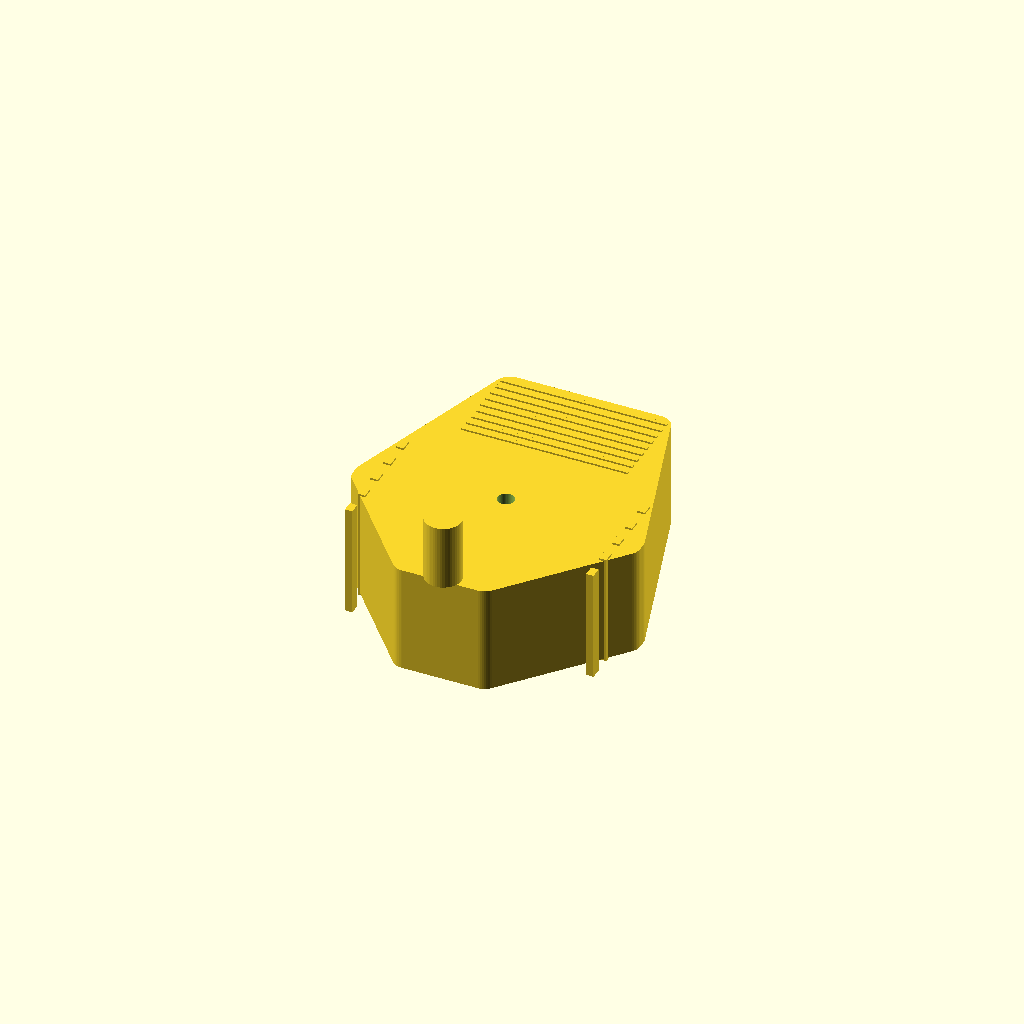
Cell 1 — every parameter at its default value.
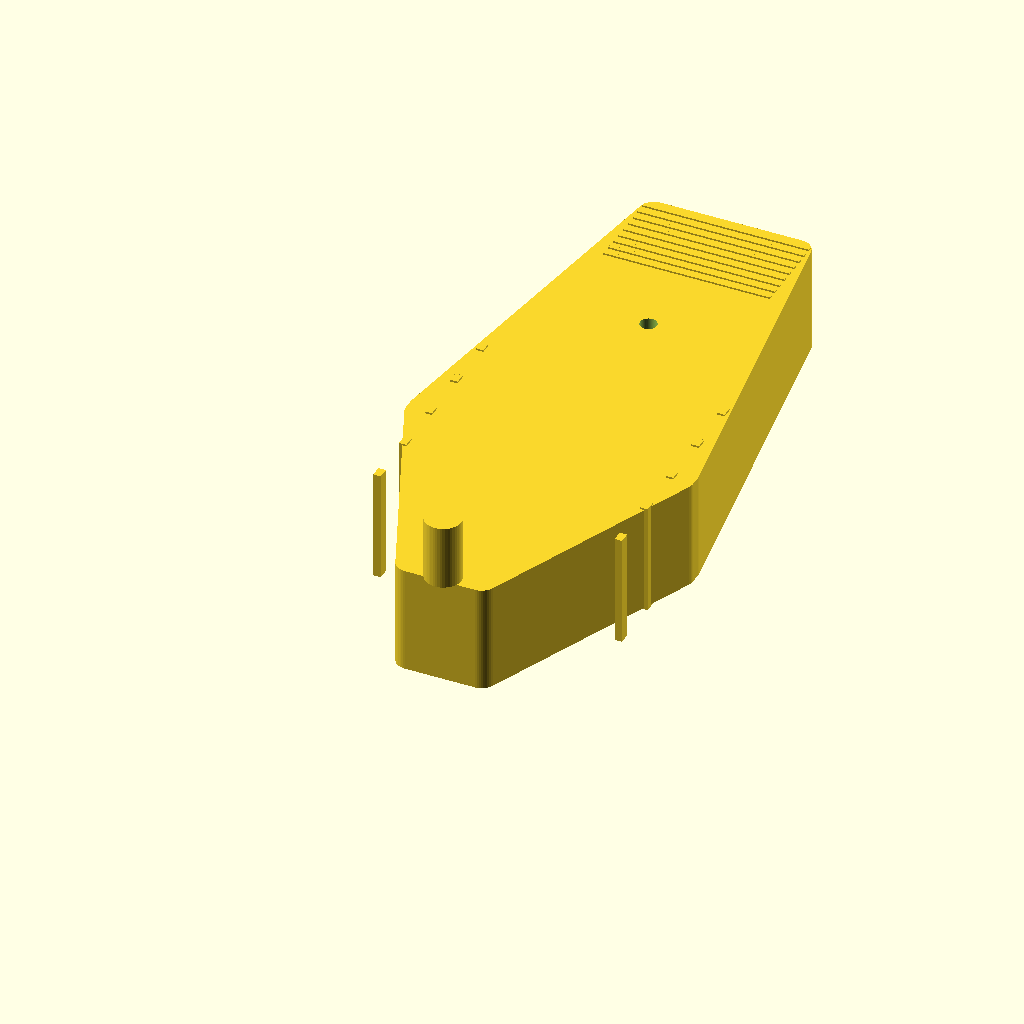
Cell 2: the same model with CH = 16.42.
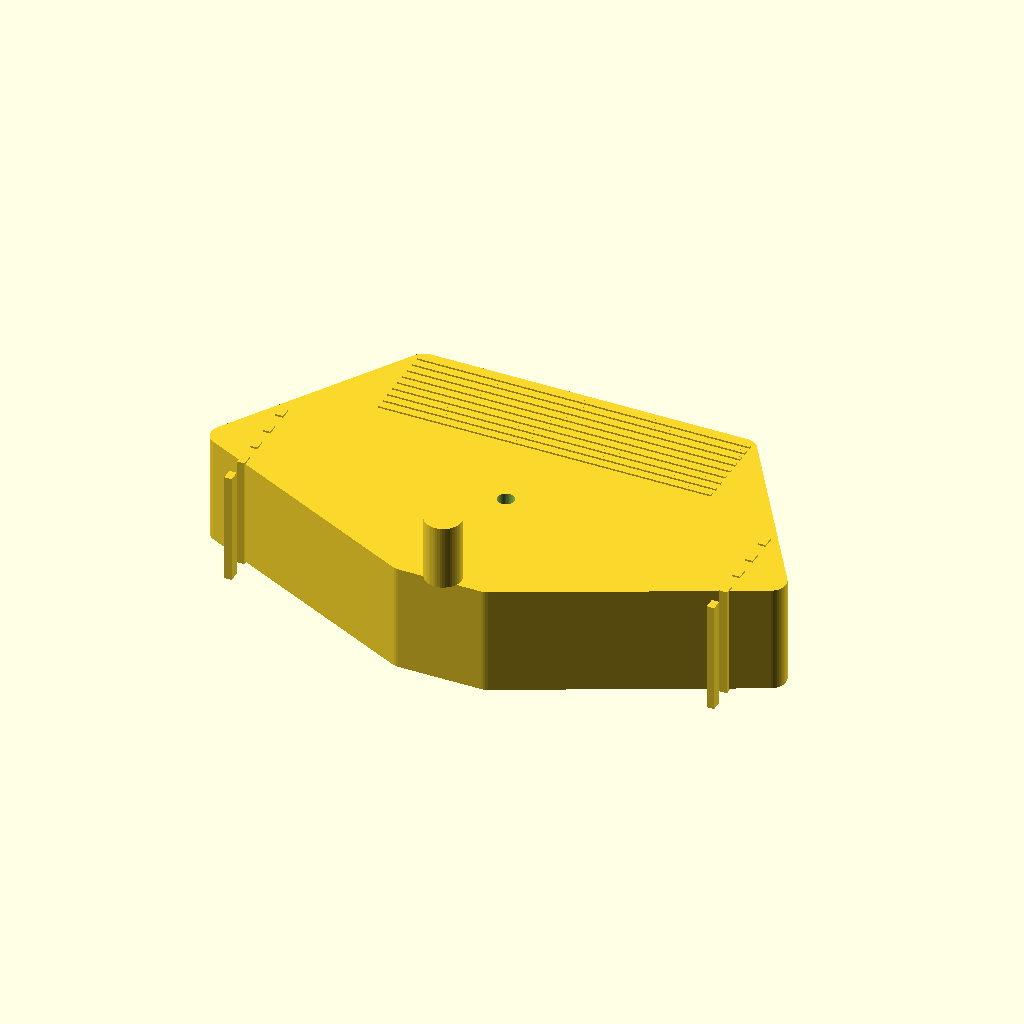
Cell 3: BW = 15.44 (everything else at default).
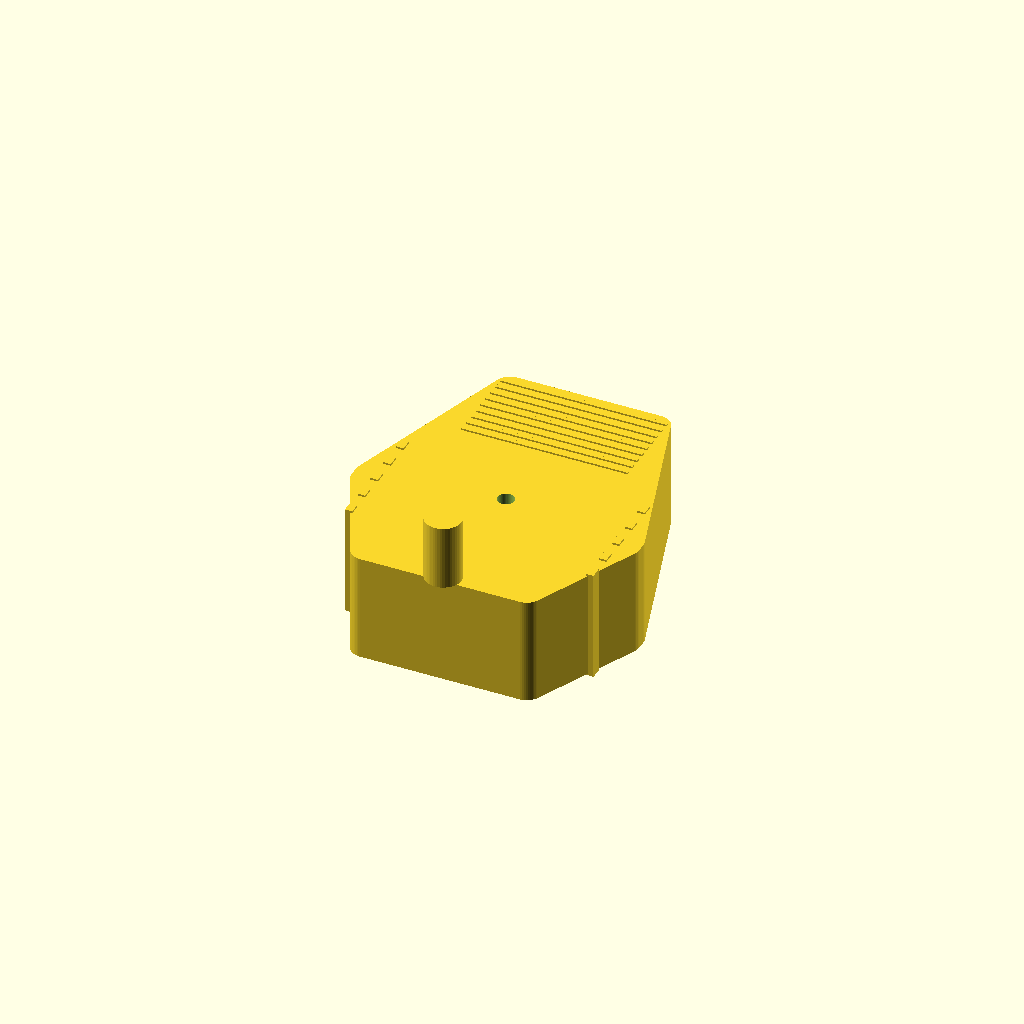
Cell 4 — HW set to 4.82, the other parameters unchanged.
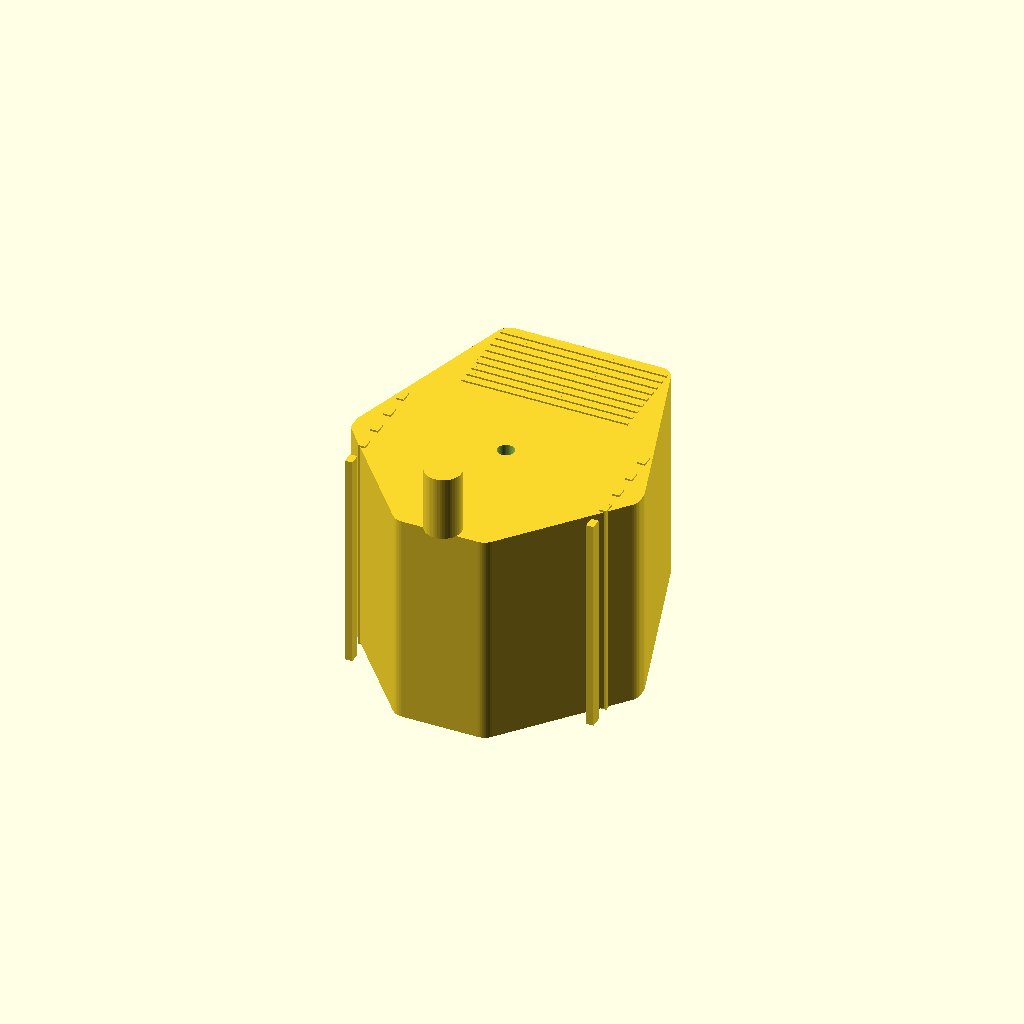
Cell 5: the same model with AD = 5.8.
All cells are drawn from one camera (rotation 55°, 0°, 25°, orthographic, colour scheme Cornfield), so only the parameter changes between them.
OpenSCAD source file clip_v1.scad:
// =============================================
// Custom Chip Clip — Prototype v1
// Track-mount design with cylinder posts
// =============================================
// PRINT 2 COPIES — assemble with a spring pin
// All dimensions in cm
//
// Measurements:
//   Clip total height:   8.5cm
//   Body width (max):    8.0cm
//   Handle width:        2.5cm
//   Arm depth:           3.0cm
//   Cylinder diameter:   1.0cm
//   Cylinder length:     1.8cm (estimated — adjust to match your track)
//   Pivot from bottom:   4.75cm
// =============================================

$fn = 48;

// === DIMENSIONS (cm) — scaled down 3.45% from OXO reference ===
CH    = 8.21;  // clip height, handle top to grip tip
BW    = 7.72;  // max body width
HW    = 2.41;  // handle width
AD    = 2.90;  // arm depth (front to back)
WT    = 0.3;   // wall thickness (hollow shell)

CYL_D = 0.97;  // cylinder diameter
CYL_L = 1.74;  // cylinder length (how far it inserts into track)
PIN_D = 0.45;  // spring pin hole diameter
PIN_Y = CH - 4.59;  // pivot location — 4.59cm from bottom tip (scaled)

// Grip serrations at tip
N_SERR     = 9;
SERR_PITCH = 0.28;

// Spine ridges (structural + aesthetic)
N_SPINE    = 5;

// === 2D ARM PROFILE (viewed from front) ===
module arm_2d() {
    hull() {
        square([HW,   0.4], center=true);                         // narrow top
        translate([0, CH*0.38]) square([BW,   0.4], center=true); // wide middle
        translate([0, CH])      square([BW*0.58, 0.4], center=true); // tapered tip
    }
}

// === SINGLE ARM ===
module arm() {
    difference() {
        union() {
            // Main hollow arm body
            difference() {
                // Outer shell
                linear_extrude(AD, center=true)
                    offset(r=0.4) offset(r=-0.4)
                    arm_2d();
                
                // Hollow interior
                translate([0, 0, 0])
                    linear_extrude(AD - WT*2, center=true)
                    offset(r=0.4) offset(r=-0.4)
                    offset(delta=-WT)
                    arm_2d();
            }
            
            // === TRACK MOUNT CYLINDER ===
            // Sits on top of handle, points upward
            // Slides into matching hole in underside track
            translate([0, 0, AD/2])
                cylinder(d=CYL_D, h=CYL_L);
        }
        
        // Spring pivot pin hole
        translate([0, PIN_Y, 0])
            cylinder(d=PIN_D, h=AD+0.2, center=true);
    }
    
    // === GRIP SERRATIONS (at tip) ===
    for(i = [0 : N_SERR-1]) {
        translate([0, CH - i*SERR_PITCH - 0.1, AD/2])
            cube([BW*0.58, 0.1, 0.09], center=true);
    }
    
    // === SPINE RIDGES (outer edge, structural) ===
    for(i = [0 : N_SPINE-1]) {
        ry = CH*0.2 + i*(CH*0.45/N_SPINE);
        for(side=[-1,1]) {
            translate([side*(BW*0.42), ry, 0])
                cube([0.2, 0.3, AD+0.1], center=true);
        }
    }
}

// === RENDER ===
// Renders ONE arm — print 2 copies
arm();

// --- PREVIEW ASSEMBLY ---
// Uncomment the lines below to preview both arms together:
// arm();
// translate([0, 0, AD + 0.15]) mirror([0,0,1]) arm();
Parameter table extracted from the source (name, type, default, range or options):
CH: number, default 8.21
BW: number, default 7.72
HW: number, default 2.41
AD: number, default 2.9
WT: number, default 0.3
CYL_D: number, default 0.97
CYL_L: number, default 1.74
PIN_D: number, default 0.45
N_SERR: number, default 9
SERR_PITCH: number, default 0.28
N_SPINE: number, default 5
